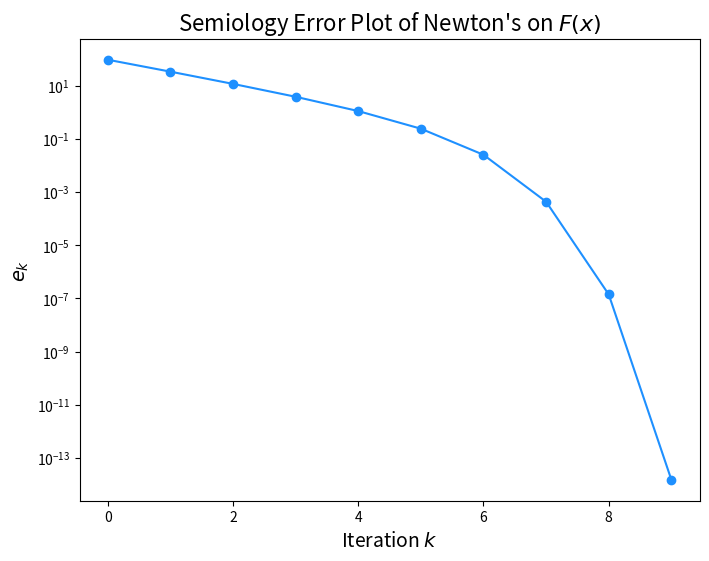

Write the Python code that produced this figure.
import matplotlib.pyplot as plt
import numpy as np
import math
from numpy.linalg import norm
import time
from mpl_toolkits.mplot3d import Axes3D

def driver():
    # THIS CODE IS FOR NEWTON'S ON STRICTLY CONVEX FUNCTION R6

    Nmax = 100
    x0 = np.array([1.9, 1.7, 0.8, 1.4, 0.6,1.3])
    tol = 1e-12

    
    start_time = time.perf_counter()
    [xstar, gval, ier, errors, evals] = NewtonMethod(x0, tol, Nmax)
    end_time = time.perf_counter()
    print("xstar:", xstar)
    print("f(xstar):", eval_f(xstar))
    print("||", chr(8711), "F(xstar)||:", gval)
    print("ier:", ier)
    print("Time elapsed:", end_time - start_time)
    diff = np.array(evals-np.array([0,0,0,0,0,0]))
    norms = []
    for i in range(len(diff)):
        norms.append(norm(diff[i]))

    print("Iterations: ", norms)

    iterations = range(len(errors))
    convergence_order(errors[:-1], gval)
    
    plt.figure(figsize=(8, 6))
    plt.semilogy(iterations, np.abs(errors), color='dodgerblue', marker='o')
    plt.xlabel('Iteration $k$', fontsize=14)
    plt.ylabel(r'$e_k$', fontsize=14)
    plt.title("Semiology Error Plot of Newton's on $F(x)$", fontsize=16)
    plt.show()


def eval_f(x):
    return np.exp(x[0])-x[0] + np.exp(x[1])-x[1] + np.exp(x[2])-x[2] + np.exp(x[3])-x[3] + np.exp(x[4])-x[4] + np.exp(x[5])-x[5]

def evalF(x):
    F = np.zeros(6)
    F[0] = np.exp(x[0]) - 1
    F[1] = np.exp(x[1]) - 1
    F[2] = np.exp(x[2]) - 1
    F[3] = np.exp(x[3]) - 1
    F[4] = np.exp(x[4]) - 1
    F[5] = np.exp(x[5]) - 1
    return F

def evalJ(x):
    J = np.array([
        [np.exp(x[0]), 0, 0, 0, 0, 0],
        [0, np.exp(x[1]), 0, 0, 0, 0],
        [0, 0, np.exp(x[2]), 0, 0, 0],
        [0, 0, 0, np.exp(x[3]), 0, 0],
        [0, 0, 0, 0, np.exp(x[4]), 0],
        [0, 0, 0, 0, 0, np.exp(x[5])]
    ])
    return J

def eval_norm(x):
    F = evalF(x)
    g = F[0]**2 + F[1]**2 + F[2]**2 + F[3]**2 + F[4]**2 + F[5]**2
    return g

def eval_gradg(x):
    F = evalF(x)
    J = evalJ(x)
    return 2 * np.dot(J.T, F)

def eval_hessianf(x):
    F = evalF(x)
    J = evalJ(x)
    second_derivatives = np.zeros((len(x), len(x)))
    for i in range(len(F)):
        Fi_hessian = evalH(x, i)
        second_derivatives += 2 * F[i] * Fi_hessian
    return 2 * np.dot(J.T, J) + second_derivatives

def evalH(x, i):
    if i == 0:
        return np.array([
            [np.exp(x[0]), 0, 0, 0, 0, 0],
            [0, 0, 0, 0, 0, 0],
            [0, 0, 0, 0, 0, 0],
            [0, 0, 0, 0, 0, 0],
            [0, 0, 0, 0, 0, 0],
            [0, 0, 0, 0, 0, 0]
        ])
    elif i == 1:
        return np.array([
            [0, 0, 0, 0, 0, 0],
            [0, np.exp(x[1]), 0, 0, 0, 0],
            [0, 0, 0, 0, 0, 0],
            [0, 0, 0, 0, 0, 0],
            [0, 0, 0, 0, 0, 0],
            [0, 0, 0, 0, 0, 0]
        ])
    elif i == 2:
        return np.array([
            [0, 0, 0, 0, 0, 0],
            [0, 0, 0, 0, 0, 0],
            [0, 0, np.exp(x[2]), 0, 0, 0],
            [0, 0, 0, 0, 0, 0],
            [0, 0, 0, 0, 0, 0],
            [0, 0, 0, 0, 0, 0]
        ])
    elif i == 3:
        return np.array([
            [0, 0, 0, 0, 0, 0],
            [0, 0, 0, 0, 0, 0],
            [0, 0, 0, 0, 0, 0],
            [0, 0, 0, np.exp(x[3]), 0, 0],
            [0, 0, 0, 0, 0, 0],
            [0, 0, 0, 0, 0, 0]
        ])
    elif i == 4:
        return np.array([
            [0, 0, 0, 0, 0, 0],
            [0, 0, 0, 0, 0, 0],
            [0, 0, 0, 0, 0, 0],
            [0, 0, 0, 0, 0, 0],
            [0, 0, 0, 0, np.exp(x[4]), 0],
            [0, 0, 0, 0, 0, 0]
        ])
    elif i == 5:
        return np.array([
            [0, 0, 0, 0, 0, 0],
            [0, 0, 0, 0, 0, 0],
            [0, 0, 0, 0, 0, 0],
            [0, 0, 0, 0, 0, 0],
            [0, 0, 0, 0, 0, 0],
            [0, 0, 0, 0, 0, np.exp(x[5])]
        ])

def convergence_order(errors, gval):
    if len(errors) >3:
        errors = errors[-3:]
    diff1 = np.abs(errors[1:])
    diff2 = np.abs(errors[:-1])
    fit = np.polyfit(np.log(diff2.flatten()), np.log(diff1.flatten()), 1)
    #print('The order equation is:')
    #print('log(|p_{n+1}-p|) = log(lambda) + alpha*log(|p_n-p|) where:')
    #print('lambda =', str(np.exp(fit[1])))
    print(r'asymptotic convergence order:', chr(945),'=', str(fit[0]))
    return [fit, diff1, diff2]

def NewtonMethod(x, tol, Nmax):
    errors = []
    evals = []
    for its in range(Nmax):
        gradf = eval_gradg(x)
        H = eval_hessianf(x)
        evals.append(x.copy())

        try:
            delta = -np.linalg.solve(H, gradf)
        except np.linalg.LinAlgError:
            print("Singular Hessian matrix")
            ier = 1
            return [x, norm(gradf), ier, errors, evals]
        
        x += delta
        gval = norm(gradf)
        errors.append(gval)
        if gval < tol:
            ier = 0
            return [x, gval, ier, errors, evals]
    
    print('Max iterations exceeded')
    ier = 1
    return [x, gval, ier, errors, evals]



if __name__ == '__main__':
    driver()
